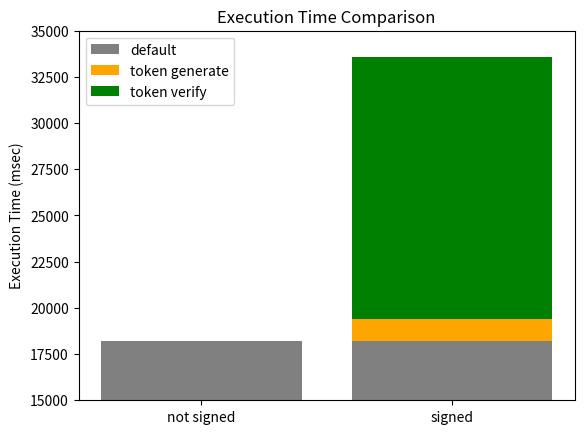

Generate this figure with matplotlib: (Note: this script raises an exception after producing the figure.)
import matplotlib.pyplot as plt

# データの設定
labels = ['not signed', 'signed']
values = [18192, 33553]

# カラーマッピングの設定
colors_map = ['Grey', 'orange', 'green'] 

# グラフの描画
fig, ax = plt.subplots()

# 左側の棒グラフ
ax.bar(labels[0], values[0], color=colors_map[0])

# 右側の棒グラフ
ax.bar(labels[1], values[0], color=colors_map[0], label='default')
ax.bar(labels[1], values[1] - 18192, bottom=18192, color=colors_map[1], label='token generate')
ax.bar(labels[1], values[1] - 19424, bottom=19424, color=colors_map[2], label='token verify') 

# 縦軸と横軸のラベル
ax.set_ylabel('Execution Time (msec)')
ax.set_xlabel('')
ax.set_ylim(15000,35000)

# 凡例の追加
ax.legend()

# グラフのタイトル
plt.title('Execution Time Comparison')


plt.savefig('./figure/time-detail.png')
# グラフの表示
plt.show()
